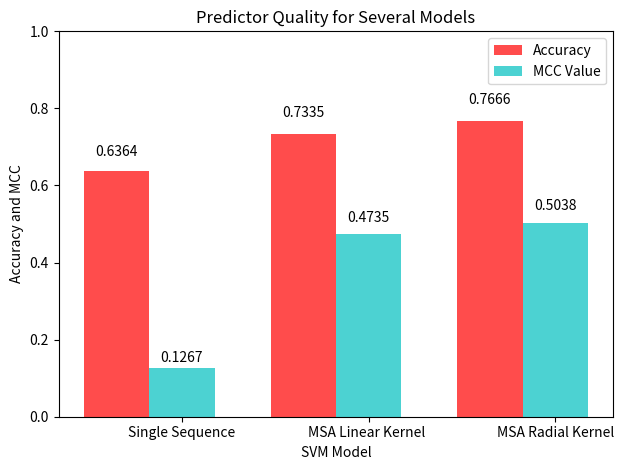

This chart was generated by the following Python code:
import numpy as np
import matplotlib.pyplot as plt


n_groups = 3

'''

means_men = (20, 35, 30)
std_men = (2, 3, 4)

means_women = (25, 32, 34)
std_women = (3, 5, 2)

'''

accuracy= (0.6364, 0.7335, 0.7666)
MCC= (0.1267, 0.4735, 0.5038)

fig, ax = plt.subplots()

index = np.arange(n_groups)
bar_width = 0.35

opacity = 0.7
#error_config = {'ecolor': '0.3'}

rects1 = plt.bar(index, accuracy, bar_width,
                 alpha=opacity,
                 color='r',
                 #yerr=accuracy,
 #                error_kw=error_config,
                 label='Accuracy')

rects2 = plt.bar(index + bar_width, MCC, bar_width,
                 alpha=opacity,
                 color='c',
                 #yerr=MCC,
  #               error_kw=error_config,
                 label='MCC Value')

plt.xlabel('SVM Model')
plt.ylabel('Accuracy and MCC')
plt.title('Predictor Quality for Several Models')
plt.xticks(index + bar_width, ('Single Sequence', 'MSA Linear Kernel ', 'MSA Radial Kernel'))
plt.legend()
plt.tight_layout()

plt.ylim((0,1))

def autolabel(rects):
    # attach some text labels
    for rect in rects:
        height = rect.get_height()
        ax.text(rect.get_x() + rect.get_width()/2., 1.05*height,
                '%s' % float(height),
                ha='center', va='bottom')

autolabel(rects1)
autolabel(rects2)

#plt.show()
plt.savefig('bar_graph_fig2.png')